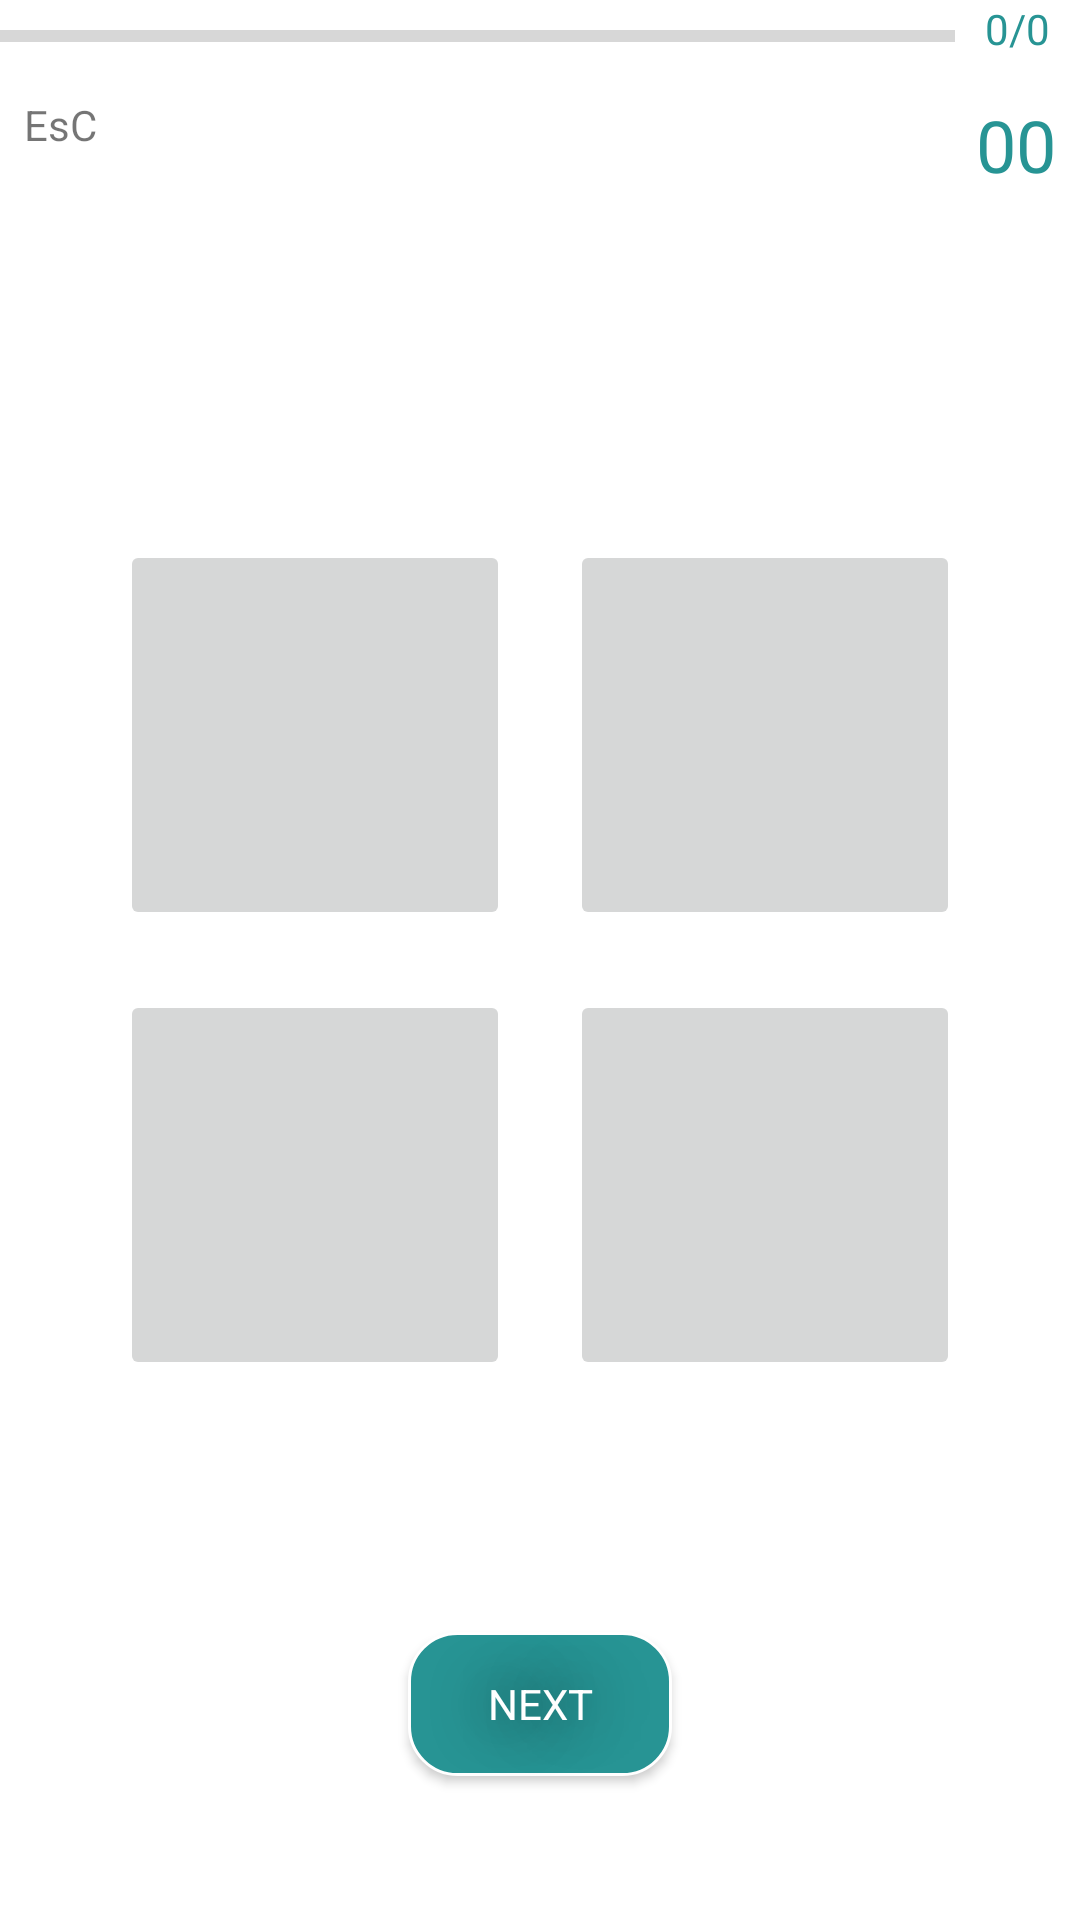

Here is an Android app screen rendered from its layout file. Give the layout XML and the strings, colors and styles it references.
<!-- AndroidManifest.xml: application theme Theme.CheckEyesight -->
<!-- res/layout/fragment_first_vision_test.xml -->
<?xml version="1.0" encoding="utf-8"?>
<RelativeLayout xmlns:android="http://schemas.android.com/apk/res/android"
    xmlns:tools="http://schemas.android.com/tools"
    android:layout_width="match_parent"
    android:layout_height="match_parent"
    android:background="@color/white"
    tools:context=".visiontest.TestVisionLeftFragment"

    >

    <TextView
        android:id="@+id/result_text"
        android:layout_width="wrap_content"
        android:layout_height="wrap_content"
        android:gravity="start"
        android:layout_margin="8dp"
        android:layout_below="@id/progressBar"
        android:textSize="14sp"
        android:text="EsC"


        />


    <TextView
        android:id="@+id/timerLeft"
        android:layout_width="wrap_content"
        android:layout_height="wrap_content"
        android:layout_below="@+id/progressBar"
        android:layout_alignParentEnd="true"
        android:layout_margin="8dp"
        android:text="00"
        android:textColor="@color/main_color"
        android:textSize="24sp" />


    <Button
        android:id="@+id/button_next"
        android:layout_width="wrap_content"
        android:layout_height="wrap_content"
        android:layout_centerHorizontal="true"
        android:layout_marginTop="42dp"
        android:background="@drawable/btn_background_selected"
        android:paddingHorizontal="12dp"
        android:shadowColor="@color/black"
        android:shadowRadius="50"
        android:text="@string/next"
        android:textColor="@color/white"

        android:layout_alignParentBottom="true"
        android:layout_marginBottom="48dp"
        />

    <ProgressBar
        android:id="@+id/progressBar"
        style="?android:attr/progressBarStyleHorizontal"
        android:layout_width="fill_parent"
        android:layout_height="24dp"
        android:layout_toStartOf="@+id/tv_progress"
        android:indeterminate="false"
        android:max="10"
        android:minHeight="50dp"
        android:progress="0"
        android:textColor="@color/white" />

    <TextView
        android:id="@+id/tv_progress"
        android:layout_width="wrap_content"
        android:layout_height="24dp"
        android:layout_alignParentEnd="true"
        android:layout_marginHorizontal="10dp"
        android:text="0/0"
        android:textColor="@color/main_color" />


    <ImageView
        android:id="@+id/iv_image"
        android:layout_width="wrap_content"
        android:layout_height="wrap_content"
        android:layout_centerInParent="true" />

    <LinearLayout
        android:id="@+id/main_test_variants"
        android:layout_width="300dp"
        android:layout_height="300dp"
        android:layout_centerInParent="true"
        android:orientation="vertical"
        android:weightSum="2">

        <LinearLayout
            android:layout_width="match_parent"
            android:layout_height="match_parent"
            android:layout_weight="1"
            android:orientation="horizontal"
            android:weightSum="2">

            <ImageButton
                android:id="@+id/tv_option_one"
                android:layout_width="wrap_content"
                android:layout_height="match_parent"
                android:layout_margin="10dp"
                android:layout_weight="1"
                android:gravity="center"
                android:padding="15dp"
                android:textColor="#7A8089"
                android:textSize="18sp"
                tools:text="Option 1"
                />

            <ImageButton
                android:id="@+id/tv_option_two"
                android:layout_width="wrap_content"
                android:layout_height="match_parent"
                android:layout_marginStart="10dp"
                android:layout_marginTop="10dp"
                android:layout_marginEnd="10dp"
                android:layout_marginBottom="10dp"
                android:layout_weight="1"
                android:gravity="center"
                android:padding="15dp"
                android:textColor="#7A8089"
                android:textSize="18sp"
                tools:text="Option 2"

                />
        </LinearLayout>

        <LinearLayout
            android:layout_width="match_parent"
            android:layout_height="match_parent"
            android:layout_weight="1"
            android:orientation="horizontal"
            android:weightSum="2">

            <ImageButton
                android:id="@+id/tv_option_three"
                android:layout_width="wrap_content"
                android:layout_height="match_parent"
                android:layout_marginStart="10dp"
                android:layout_marginTop="10dp"
                android:layout_marginEnd="10dp"
                android:layout_marginBottom="10dp"
                android:layout_weight="1"
                android:gravity="center"
                android:padding="15dp"
                android:textColor="#7A8089"
                android:textSize="18sp"
                tools:text="Option 3"



                />

            <ImageButton
                android:id="@+id/tv_option_four"
                android:layout_width="wrap_content"
                android:layout_height="match_parent"
                android:layout_marginStart="10dp"
                android:layout_marginTop="10dp"
                android:layout_marginEnd="10dp"
                android:layout_marginBottom="10dp"
                android:layout_weight="1"
                android:gravity="center"
                android:padding="15dp"
                android:textColor="#7A8089"
                android:textSize="18sp"
                tools:text="Option 4"

                />
        </LinearLayout>
    </LinearLayout>


</RelativeLayout>
<!-- resources referenced by this layout -->
<resources>
  <color name="black">#FF000000</color>
  <color name="main_color">#279494</color>
  <color name="white">#FFFFFFFF</color>
  <!-- drawable btn_background_selected (drawable) -->
  <?xml version="1.0" encoding="utf-8"?>
  <shape xmlns:android="http://schemas.android.com/apk/res/android">
      <corners android:radius="16dp" />
      <padding
          android:bottom="0dp"
          android:left="0dp"
          android:right="0dp"
          android:top="0dp" />
  
      <solid android:color="@color/dark_night" />
      <size android:height="20dp" />
      <stroke
          android:width="1sp"
          android:color="@color/white" />
  </shape>
  <string name="next">Next</string>
  <style name="Theme.CheckEyesight" parent="Theme.AppCompat.DayNight.DarkActionBar">
          
          <item name="colorPrimary">@color/cardview_dark_background</item>
          <item name="colorPrimaryVariant">@color/black</item>
          <item name="colorOnPrimary">@color/black</item>
          
          <item name="colorSecondary">@color/black</item>
          <item name="colorSecondaryVariant">@color/black</item>
          <item name="colorOnSecondary">@color/black</item>
          
          <item name="background">@color/teal_700</item>
          <item name="fontFamily">@font/balsamiqsans_regular</item>
  
          <item name="android:navigationBarColor">@android:color/transparent</item>
          <item name="android:statusBarColor">@android:color/transparent</item>
          <item name="android:colorControlHighlight">@android:color/transparent</item>
  
      </style>
  <color name="dark_night">#279494</color>
  <color name="teal_700">#7C0C32</color>
</resources>
